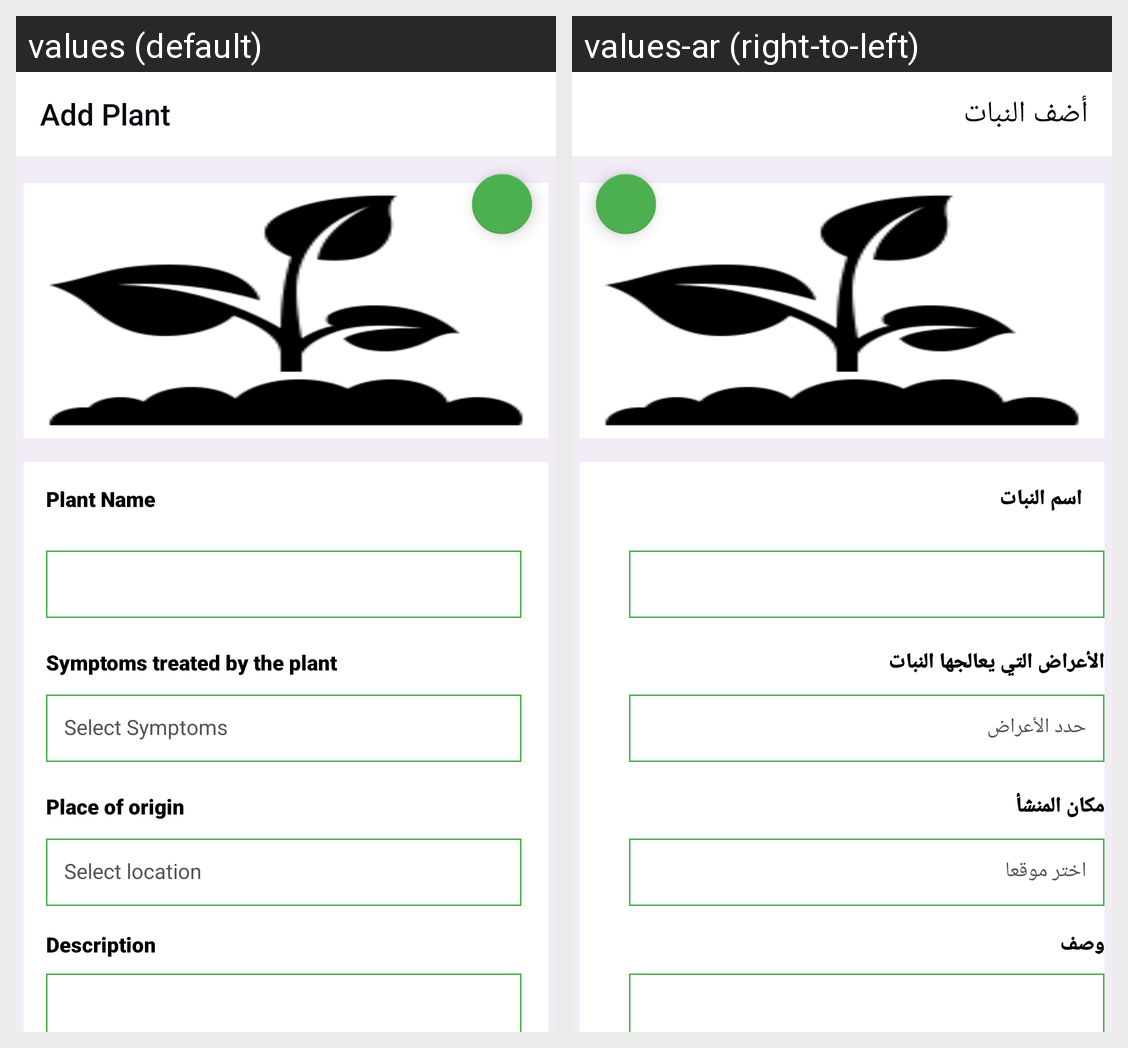

For this localized Android screen grid, give each drawn string resource with its value in every locale shown.
Android screen res/layout/activity_add_plant.xml rendered under 2 locales, left to right: values (default), values-ar (right-to-left). Device: Nexus 5 (rendered at 1080×1920; each locale shown at half size, 540×960, under a caption strip naming it); theme Theme.AppCompat.Light.NoActionBar.
Strings drawn on this screen, with the default value and each locale's value (text and hints the layout hard-codes, and strings that could not be matched under every locale, appear in the picture but are not listed):

add_plant
  values: Add Plant
  values-ar: أضف النبات

plant_name
  values: Plant Name
  values-ar: اسم النبات

symptoms
  values: Symptoms treated by the plant
  values-ar: الأعراض التي يعالجها النبات

select_symptoms
  values: Select Symptoms
  values-ar: حدد الأعراض

Place_origin
  values: Place of origin
  values-ar: مكان المنشأ

Select_location
  values: Select location
  values-ar: اختر موقعا

description
  values: Description
  values-ar: وصف
